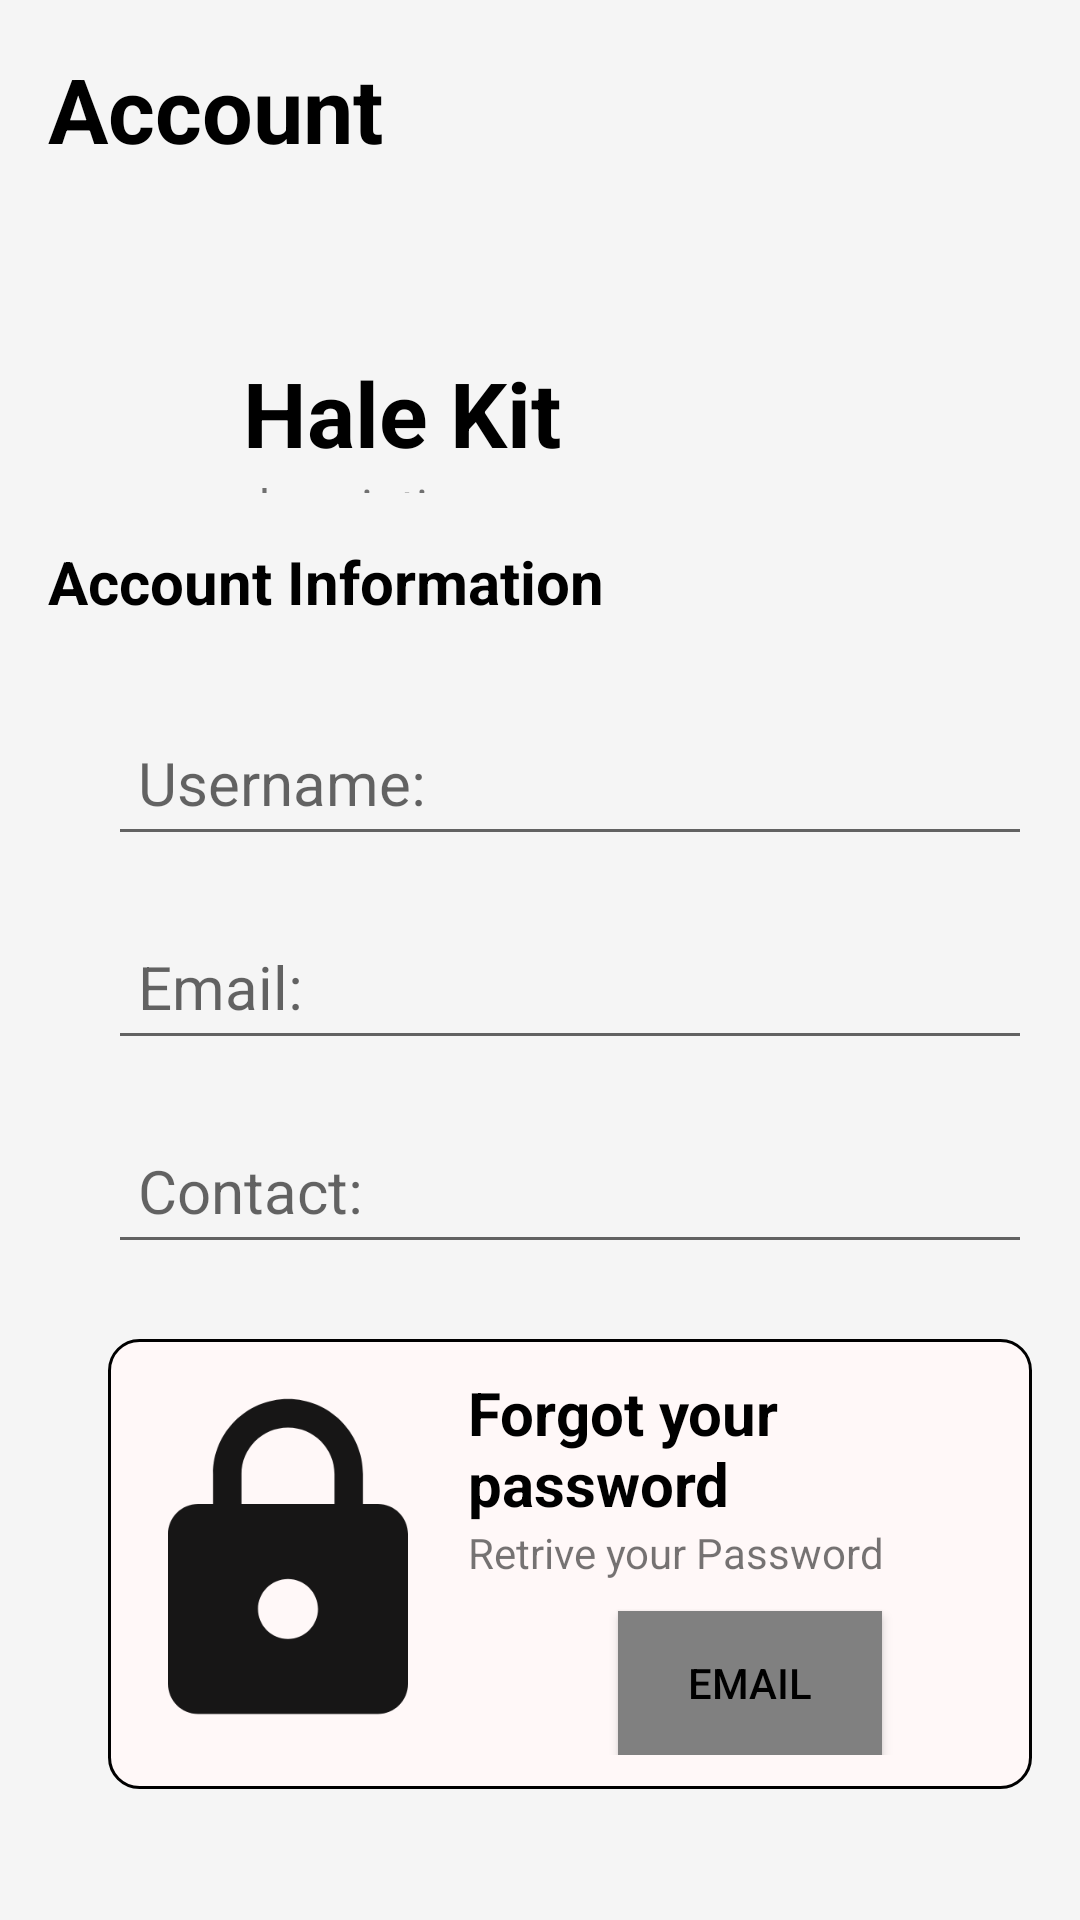

Write the Android layout XML for this screen, with the resource values it uses.
<!-- AndroidManifest.xml: application theme Theme.Nexus -->
<!-- res/layout/account_settings.xml -->
<LinearLayout xmlns:android="http://schemas.android.com/apk/res/android"
    xmlns:app="http://schemas.android.com/apk/res-auto"
    android:layout_width="match_parent"
    android:layout_height="match_parent"
    android:padding="16dp"
    android:id="@+id/main"
    android:background="#F5F5F5"
    android:orientation="vertical"
    xmlns:tools="http://schemas.android.com/tools" >



    <LinearLayout
        android:layout_width="wrap_content"
        android:layout_height="wrap_content"
        android:orientation="horizontal">

        <TextView
            android:id="@+id/textView2"
            android:layout_width="wrap_content"
            android:layout_height="wrap_content"
            android:text="Account"
            android:textSize="30sp"
            android:textStyle="bold"
            android:textColor="@color/black" />

        <ImageView
            android:id="@+id/imageView"
            android:layout_width="30dp"
            android:layout_height="30dp"
            android:layout_marginStart="220dp"
            android:layout_gravity="center"
            app:srcCompat="@drawable/baseline_keyboard_arrow_right_24" />
    </LinearLayout>
    <LinearLayout
        android:layout_width="match_parent"
        android:layout_height="wrap_content"
        android:orientation="horizontal"
        android:layout_marginLeft="25dp"
        android:paddingTop="16dp"
        android:paddingBottom="16dp"
        android:gravity="center_vertical">


        <LinearLayout
            android:layout_width="wrap_content"
            android:layout_height="wrap_content"
            android:orientation="vertical"
            android:layout_marginTop="30dp"
            android:layout_marginStart="40dp">

            <TextView
                android:layout_width="wrap_content"
                android:layout_height="wrap_content"
                android:text="Hale Kit"
                android:textSize="30sp"
                android:textColor="#000000"
                android:textStyle="bold" />

            <TextView
                android:layout_width="wrap_content"
                android:layout_height="wrap_content"
                android:text="description"
                android:textSize="16sp"

                />
        </LinearLayout>

</LinearLayout>

    <TextView
        android:id="@+id/textView3"
        android:layout_width="match_parent"
        android:layout_height="wrap_content"
        android:text="Account Information"
        android:textColor="@color/black"
        android:textStyle="bold"
        android:textSize="20dp"
        />

    <LinearLayout
        android:layout_width="wrap_content"
        android:layout_height="wrap_content"
        android:orientation="vertical"

        android:layout_marginTop="30dp"
        android:layout_marginStart="20dp">

        <EditText
            android:layout_width="match_parent"
            android:layout_height="wrap_content"
            android:id="@+id/user"
            android:elevation="10dp"
            android:ems="15"
            android:gravity="left"

            android:hint="Username:"
            android:inputType="text"
            android:minHeight="48dp"
            android:padding="10dp"
            android:textColor="@color/black"
            android:textSize="20sp"/>
            <EditText
                android:layout_width="match_parent"
                android:layout_height="wrap_content"
                android:id="@+id/email"
                android:elevation="10dp"
                android:ems="15"
                android:gravity="left"
                android:layout_marginTop="20dp"
                android:hint="Email:"
                android:inputType="text"
                android:minHeight="48dp"
                android:padding="10dp"
                android:textColor="@color/black"
                android:textSize="20sp"/>
                <EditText
                    android:layout_width="match_parent"
                    android:layout_height="wrap_content"
                    android:id="@+id/contact"
                    android:elevation="10dp"
                    android:ems="15"
                    android:gravity="left"
                    android:layout_marginTop="20dp"
                    android:hint="Contact:"
                    android:inputType="text"
                    android:minHeight="48dp"
                    android:padding="10dp"
                    android:textColor="@color/black"
                    android:textSize="20sp"/>

</LinearLayout>
    <LinearLayout
        android:layout_width="match_parent"
        android:layout_height="150dp"
        android:gravity="center"
        android:orientation="horizontal"
        android:background="@drawable/border"
        android:layout_marginTop="25dp"
        android:layout_marginStart="20dp"
        >
        <ImageView
            android:id="@+id/imageView2"
            android:layout_width="120dp"
            android:layout_height="120dp"
            android:gravity="left"
            app:srcCompat="@drawable/baseline_lock_24" />
        <LinearLayout
            android:layout_width="wrap_content"
            android:layout_height="wrap_content"
           android:orientation="vertical">



        <TextView
            android:id="@+id/textView4"
            android:layout_width="wrap_content"
            android:layout_height="wrap_content"
            android:text="Forgot your password"
            android:textColor="@color/black"
            android:textSize="20dp"
            android:textStyle="bold"

            />

        <TextView
            android:id="@+id/textView5"
            android:layout_width="wrap_content"
            android:layout_height="wrap_content"

            android:text="Retrive your Password" />


        <Button
            android:id="@+id/button"
            android:layout_width="wrap_content"
            android:layout_height="wrap_content"
            android:layout_marginTop="10dp"
            android:layout_gravity="center"
            android:background="#808080"
            android:text="Email"
            android:textColor="@color/black"
            />
        </LinearLayout>

    </LinearLayout>


</LinearLayout>
<!-- resources referenced by this layout -->
<resources>
  <color name="black">#FF000000</color>
  <!-- drawable baseline_keyboard_arrow_right_24 (drawable) -->
  <vector xmlns:android="http://schemas.android.com/apk/res/android" android:autoMirrored="true" android:height="24dp" android:tint="#807373" android:viewportHeight="24" android:viewportWidth="24" android:width="24dp">
        
      <path android:fillColor="@android:color/white" android:pathData="M8.59,16.59L13.17,12 8.59,7.41 10,6l6,6 -6,6 -1.41,-1.41z"/>
      
  </vector>
  <!-- drawable baseline_lock_24 (drawable) -->
  <vector xmlns:android="http://schemas.android.com/apk/res/android" android:height="24dp" android:tint="#171616" android:viewportHeight="24" android:viewportWidth="24" android:width="24dp">
        
      <path android:fillColor="@android:color/white" android:pathData="M18,8h-1L17,6c0,-2.76 -2.24,-5 -5,-5S7,3.24 7,6v2L6,8c-1.1,0 -2,0.9 -2,2v10c0,1.1 0.9,2 2,2h12c1.1,0 2,-0.9 2,-2L20,10c0,-1.1 -0.9,-2 -2,-2zM12,17c-1.1,0 -2,-0.9 -2,-2s0.9,-2 2,-2 2,0.9 2,2 -0.9,2 -2,2zM15.1,8L8.9,8L8.9,6c0,-1.71 1.39,-3.1 3.1,-3.1 1.71,0 3.1,1.39 3.1,3.1v2z"/>
      
  </vector>
  <!-- drawable border (drawable) -->
  <?xml version="1.0" encoding="utf-8"?>
  <shape xmlns:android="http://schemas.android.com/apk/res/android">
      <solid android:color="#FFF8F8"/>
      <stroke android:width="1dp"/>
      <corners android:radius="10dp"/>
  </shape>
  <style name="Theme.Nexus" parent="Theme.AppCompat.DayNight.NoActionBar">
          
          <item name="colorPrimary">@color/purple_500</item>
          <item name="colorPrimaryVariant">@color/purple_700</item>
          <item name="colorOnPrimary">@color/white</item>
          
          <item name="colorSecondary">@color/teal_200</item>
          <item name="colorSecondaryVariant">@color/teal_700</item>
          <item name="colorOnSecondary">@color/black</item>
          
          <item name="android:statusBarColor">?attr/colorPrimaryVariant</item>
          
      </style>
  <color name="purple_500">#FF6200EE</color>
  <color name="purple_700">#FF3700B3</color>
  <color name="white">#FFFFFFFF</color>
  <color name="teal_200">#FF03DAC5</color>
  <color name="teal_700">#FF018786</color>
</resources>
